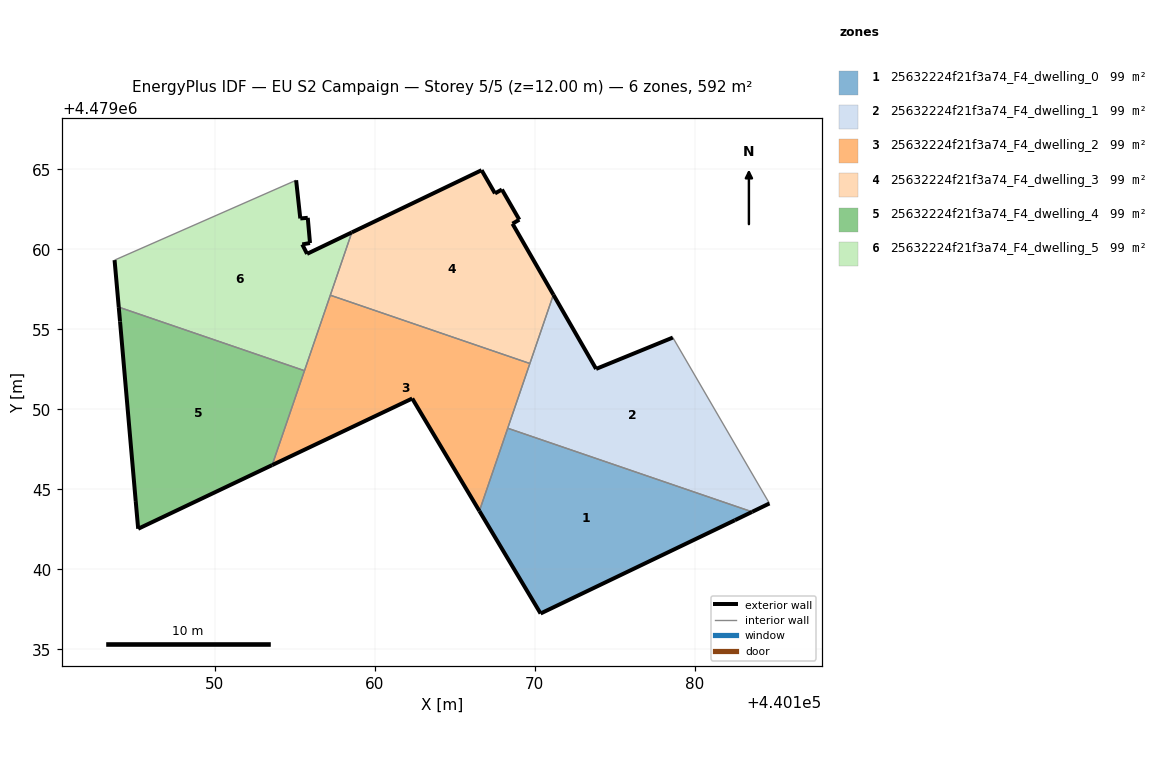
=== STOREY PLAN SPEC (per zone: floor XY polygon, exterior-wall plan segments, windows/doors) ===
zone 1: 25632224f21f3a74_F4_dwelling_0  (98.7 m²)
  floor: (440182.51, 4479043.07) (440183.59, 4479043.59) (440168.31, 4479048.82) (440166.54, 4479043.65) (440170.37, 4479037.24)
  exterior wall: (440183.59, 4479043.59) – (440182.51, 4479043.07)  [1.2 m]
  exterior wall: (440182.51, 4479043.07) – (440170.37, 4479037.24)  [13.5 m]
  exterior wall: (440170.37, 4479037.24) – (440166.54, 4479043.65)  [7.5 m]
  interior walls: 2
zone 2: 25632224f21f3a74_F4_dwelling_1  (98.7 m²)
  floor: (440184.67, 4479044.12) (440178.64, 4479054.49) (440173.84, 4479052.53) (440171.17, 4479057.17) (440168.31, 4479048.82) (440183.59, 4479043.59)
  exterior wall: (440171.17, 4479057.17) – (440173.84, 4479052.53)  [5.4 m]
  exterior wall: (440173.84, 4479052.53) – (440178.64, 4479054.49)  [5.2 m]
  exterior wall: (440184.67, 4479044.12) – (440183.59, 4479043.59)  [1.2 m]
  interior walls: 4
zone 3: 25632224f21f3a74_F4_dwelling_2  (98.7 m²)
  floor: (440166.54, 4479043.65) (440169.70, 4479052.87) (440157.22, 4479057.14) (440153.59, 4479046.52) (440162.34, 4479050.68)
  exterior wall: (440166.54, 4479043.65) – (440162.34, 4479050.68)  [8.2 m]
  exterior wall: (440162.34, 4479050.68) – (440153.59, 4479046.52)  [9.7 m]
  interior walls: 5
zone 4: 25632224f21f3a74_F4_dwelling_3  (98.7 m²)
  floor: (440169.70, 4479052.87) (440171.17, 4479057.17) (440168.61, 4479061.61) (440169.04, 4479061.86) (440167.95, 4479063.74) (440167.52, 4479063.50) (440166.68, 4479064.95) (440158.57, 4479061.06) (440157.22, 4479057.14)
  exterior wall: (440169.04, 4479061.86) – (440168.61, 4479061.61)  [0.5 m]
  exterior wall: (440168.61, 4479061.61) – (440171.17, 4479057.17)  [5.1 m]
  exterior wall: (440158.57, 4479061.06) – (440166.68, 4479064.95)  [9.0 m]
  exterior wall: (440166.68, 4479064.95) – (440167.52, 4479063.50)  [1.7 m]
  exterior wall: (440167.52, 4479063.50) – (440167.95, 4479063.74)  [0.5 m]
  exterior wall: (440167.95, 4479063.74) – (440169.04, 4479061.86)  [2.2 m]
  interior walls: 3
zone 5: 25632224f21f3a74_F4_dwelling_4  (98.7 m²)
  floor: (440153.59, 4479046.52) (440155.61, 4479052.42) (440143.99, 4479056.39) (440144.08, 4479055.49) (440145.05, 4479044.27) (440145.21, 4479042.54)
  exterior wall: (440153.59, 4479046.52) – (440145.21, 4479042.54)  [9.3 m]
  exterior wall: (440145.21, 4479042.54) – (440145.05, 4479044.27)  [1.7 m]
  exterior wall: (440145.05, 4479044.27) – (440144.08, 4479055.49)  [11.3 m]
  exterior wall: (440144.08, 4479055.49) – (440143.99, 4479056.39)  [0.9 m]
  interior walls: 2
zone 6: 25632224f21f3a74_F4_dwelling_5  (98.7 m²)
  floor: (440155.61, 4479052.42) (440158.57, 4479061.06) (440155.77, 4479059.72) (440155.47, 4479060.31) (440155.95, 4479060.40) (440155.81, 4479061.98) (440155.34, 4479061.94) (440155.08, 4479064.32) (440143.73, 4479059.33) (440143.99, 4479056.39)
  exterior wall: (440155.34, 4479061.94) – (440155.81, 4479061.98)  [0.5 m]
  exterior wall: (440155.81, 4479061.98) – (440155.95, 4479060.40)  [1.6 m]
  exterior wall: (440155.95, 4479060.40) – (440155.47, 4479060.31)  [0.5 m]
  exterior wall: (440155.47, 4479060.31) – (440155.77, 4479059.72)  [0.7 m]
  exterior wall: (440155.77, 4479059.72) – (440158.57, 4479061.06)  [3.1 m]
  exterior wall: (440143.99, 4479056.39) – (440143.73, 4479059.33)  [3.0 m]
  exterior wall: (440155.08, 4479064.32) – (440155.34, 4479061.94)  [2.4 m]
  interior walls: 4

=== DERIVED (storey summary) ===
Building: EU S2 Campaign
Storey: 5 of 5  (floor level z = 12.00 m)
Storey gross floor area: 592.4 m²
Zones on this storey: 6
  - 25632224f21f3a74_F4_dwelling_0: floor 98.7 m²; exterior wall 22.1 m (66.4 m²); WWR 0.0%
  - 25632224f21f3a74_F4_dwelling_1: floor 98.7 m²; exterior wall 11.7 m (35.2 m²); WWR 0.0%
  - 25632224f21f3a74_F4_dwelling_2: floor 98.7 m²; exterior wall 17.9 m (53.7 m²); WWR 0.0%
  - 25632224f21f3a74_F4_dwelling_3: floor 98.7 m²; exterior wall 19.0 m (56.9 m²); WWR 0.0%
  - 25632224f21f3a74_F4_dwelling_4: floor 98.7 m²; exterior wall 23.2 m (69.6 m²); WWR 0.0%
  - 25632224f21f3a74_F4_dwelling_5: floor 98.7 m²; exterior wall 11.7 m (35.0 m²); WWR 0.0%
Zone adjacency (shared interzone walls):
  - 25632224f21f3a74_F4_dwelling_0 ↔ 25632224f21f3a74_F4_dwelling_1
  - 25632224f21f3a74_F4_dwelling_0 ↔ 25632224f21f3a74_F4_dwelling_2
  - 25632224f21f3a74_F4_dwelling_1 ↔ 25632224f21f3a74_F4_dwelling_2
  - 25632224f21f3a74_F4_dwelling_1 ↔ 25632224f21f3a74_F4_dwelling_3
  - 25632224f21f3a74_F4_dwelling_2 ↔ 25632224f21f3a74_F4_dwelling_3
  - 25632224f21f3a74_F4_dwelling_2 ↔ 25632224f21f3a74_F4_dwelling_4
  - 25632224f21f3a74_F4_dwelling_2 ↔ 25632224f21f3a74_F4_dwelling_5
  - 25632224f21f3a74_F4_dwelling_3 ↔ 25632224f21f3a74_F4_dwelling_5
  - 25632224f21f3a74_F4_dwelling_4 ↔ 25632224f21f3a74_F4_dwelling_5